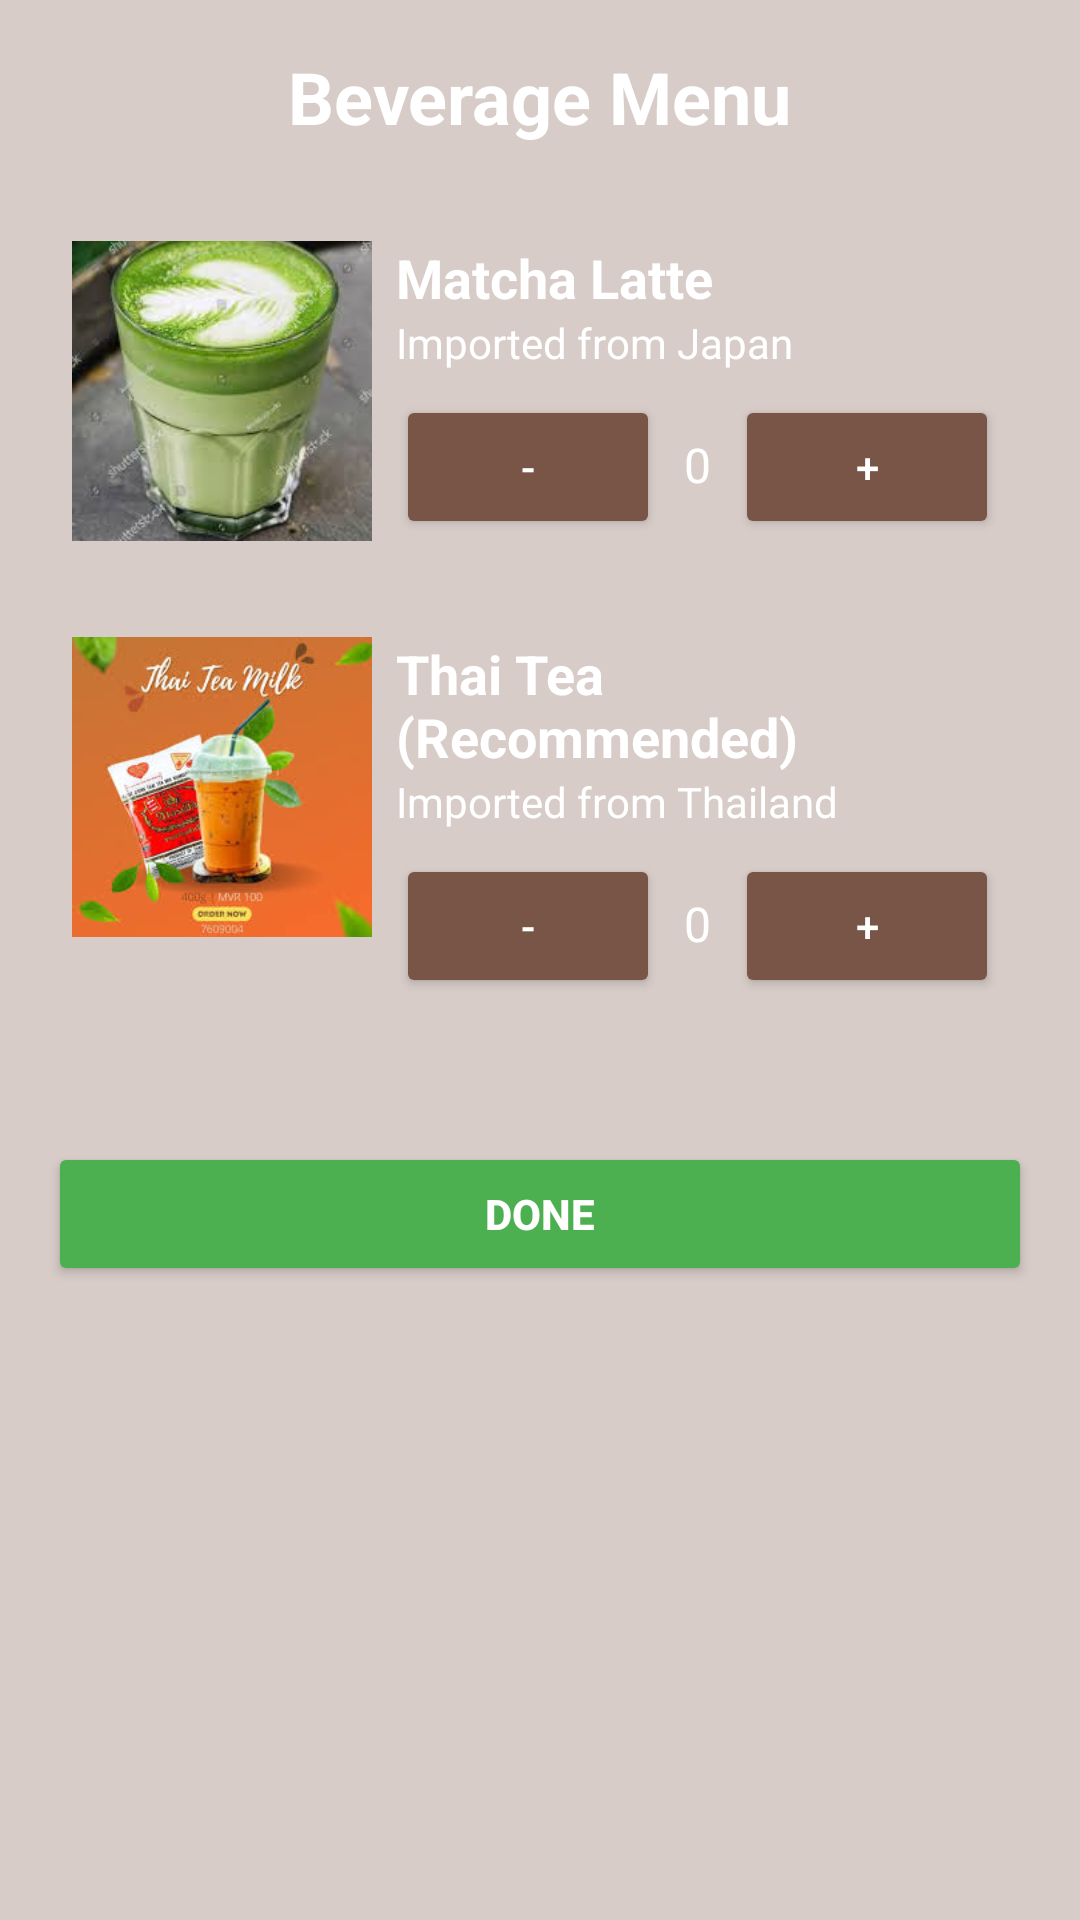

This screen was rendered from an Android layout file. Write that file and the resources it references.
<!-- AndroidManifest.xml: application theme Theme.TesterApp -->
<!-- res/layout/activity_beverages_menu.xml -->
<ScrollView
    xmlns:android="http://schemas.android.com/apk/res/android"
    android:layout_width="match_parent"
    android:layout_height="match_parent"
    android:background="#D7CCC8"
    android:padding="16dp">

    <LinearLayout
        android:layout_width="match_parent"
        android:layout_height="wrap_content"
        android:orientation="vertical">

        <TextView
            android:layout_width="wrap_content"
            android:layout_height="wrap_content"
            android:text="Beverage Menu"
            android:textSize="24sp"
            android:textStyle="bold"
            android:layout_gravity="center_horizontal"
            android:layout_marginBottom="24dp"
            android:textColor="@android:color/white" />

        
        <LinearLayout
            android:layout_width="match_parent"
            android:layout_height="wrap_content"
            android:orientation="horizontal"
            android:layout_marginBottom="16dp"
            android:background="@drawable/rounded_card"
            android:padding="8dp">

            <ImageView
                android:id="@+id/imgMenuItem8"
                android:layout_width="100dp"
                android:layout_height="100dp"
                android:scaleType="centerCrop"
                android:src="@drawable/matcha_latte" />

            <LinearLayout
                android:layout_width="0dp"
                android:layout_height="wrap_content"
                android:layout_weight="1"
                android:orientation="vertical"
                android:paddingStart="8dp">

                <TextView
                    android:layout_width="wrap_content"
                    android:layout_height="wrap_content"
                    android:text="Matcha Latte"
                    android:textSize="18sp"
                    android:textStyle="bold"
                    android:textColor="@android:color/white" />

                <TextView
                    android:layout_width="wrap_content"
                    android:layout_height="wrap_content"
                    android:text="Imported from Japan"
                    android:textSize="14sp"
                    android:textColor="@android:color/white" />

                <LinearLayout
                    android:layout_width="wrap_content"
                    android:layout_height="wrap_content"
                    android:orientation="horizontal"
                    android:layout_marginTop="8dp">

                    <Button
                        android:id="@+id/btnRemoveItem8"
                        android:layout_width="wrap_content"
                        android:layout_height="wrap_content"
                        android:text="-"
                        android:backgroundTint="#795548"
                        android:textColor="@android:color/white"
                        android:layout_marginEnd="8dp" />

                    <TextView
                        android:id="@+id/txtQuantityItem8"
                        android:layout_width="wrap_content"
                        android:layout_height="wrap_content"
                        android:text="0"
                        android:textSize="16sp"
                        android:textColor="@android:color/white" />

                    <Button
                        android:id="@+id/btnAddItem8"
                        android:layout_width="wrap_content"
                        android:layout_height="wrap_content"
                        android:text="+"
                        android:backgroundTint="#795548"
                        android:textColor="@android:color/white"
                        android:layout_marginStart="8dp" />
                </LinearLayout>
            </LinearLayout>
        </LinearLayout>

        
        <LinearLayout
            android:layout_width="match_parent"
            android:layout_height="wrap_content"
            android:orientation="horizontal"
            android:layout_marginBottom="16dp"
            android:background="@drawable/rounded_card"
            android:padding="8dp">

            <ImageView
                android:id="@+id/imgMenuItem9"
                android:layout_width="100dp"
                android:layout_height="100dp"
                android:scaleType="centerCrop"
                android:src="@drawable/thai_tea" />

            <LinearLayout
                android:layout_width="0dp"
                android:layout_height="wrap_content"
                android:layout_weight="1"
                android:orientation="vertical"
                android:paddingStart="8dp">

                <TextView
                    android:layout_width="wrap_content"
                    android:layout_height="wrap_content"
                    android:text="Thai Tea (Recommended)"
                    android:textSize="18sp"
                    android:textStyle="bold"
                    android:textColor="@android:color/white" />

                <TextView
                    android:layout_width="wrap_content"
                    android:layout_height="wrap_content"
                    android:text="Imported from Thailand"
                    android:textSize="14sp"
                    android:textColor="@android:color/white" />

                <LinearLayout
                    android:layout_width="wrap_content"
                    android:layout_height="wrap_content"
                    android:orientation="horizontal"
                    android:layout_marginTop="8dp">

                    <Button
                        android:id="@+id/btnRemoveItem9"
                        android:layout_width="wrap_content"
                        android:layout_height="wrap_content"
                        android:text="-"
                        android:backgroundTint="#795548"
                        android:textColor="@android:color/white"
                        android:layout_marginEnd="8dp" />

                    <TextView
                        android:id="@+id/txtQuantityItem9"
                        android:layout_width="wrap_content"
                        android:layout_height="wrap_content"
                        android:text="0"
                        android:textSize="16sp"
                        android:textColor="@android:color/white" />

                    <Button
                        android:id="@+id/btnAddItem9"
                        android:layout_width="wrap_content"
                        android:layout_height="wrap_content"
                        android:text="+"
                        android:backgroundTint="#795548"
                        android:textColor="@android:color/white"
                        android:layout_marginStart="8dp" />
                </LinearLayout>
            </LinearLayout>
        </LinearLayout>

        
        <Button
            android:id="@+id/btnDoneBeverages"
            android:layout_width="match_parent"
            android:layout_height="wrap_content"
            android:text="Done"
            android:layout_marginTop="24dp"
            android:backgroundTint="#4CAF50"
            android:textColor="@android:color/white"
            android:textStyle="bold" />
    </LinearLayout>
</ScrollView>
<!-- resources referenced by this layout -->
<resources>
  <!-- drawable matcha_latte: jpg bitmap (drawable, 7918 bytes) -->
  <!-- drawable thai_tea: jpg bitmap (drawable, 10420 bytes) -->
  <style name="Theme.TesterApp" parent="Base.Theme.TesterApp" />
  <style name="Base.Theme.TesterApp" parent="Theme.Material3.DayNight.NoActionBar">
          
          
      </style>
</resources>
